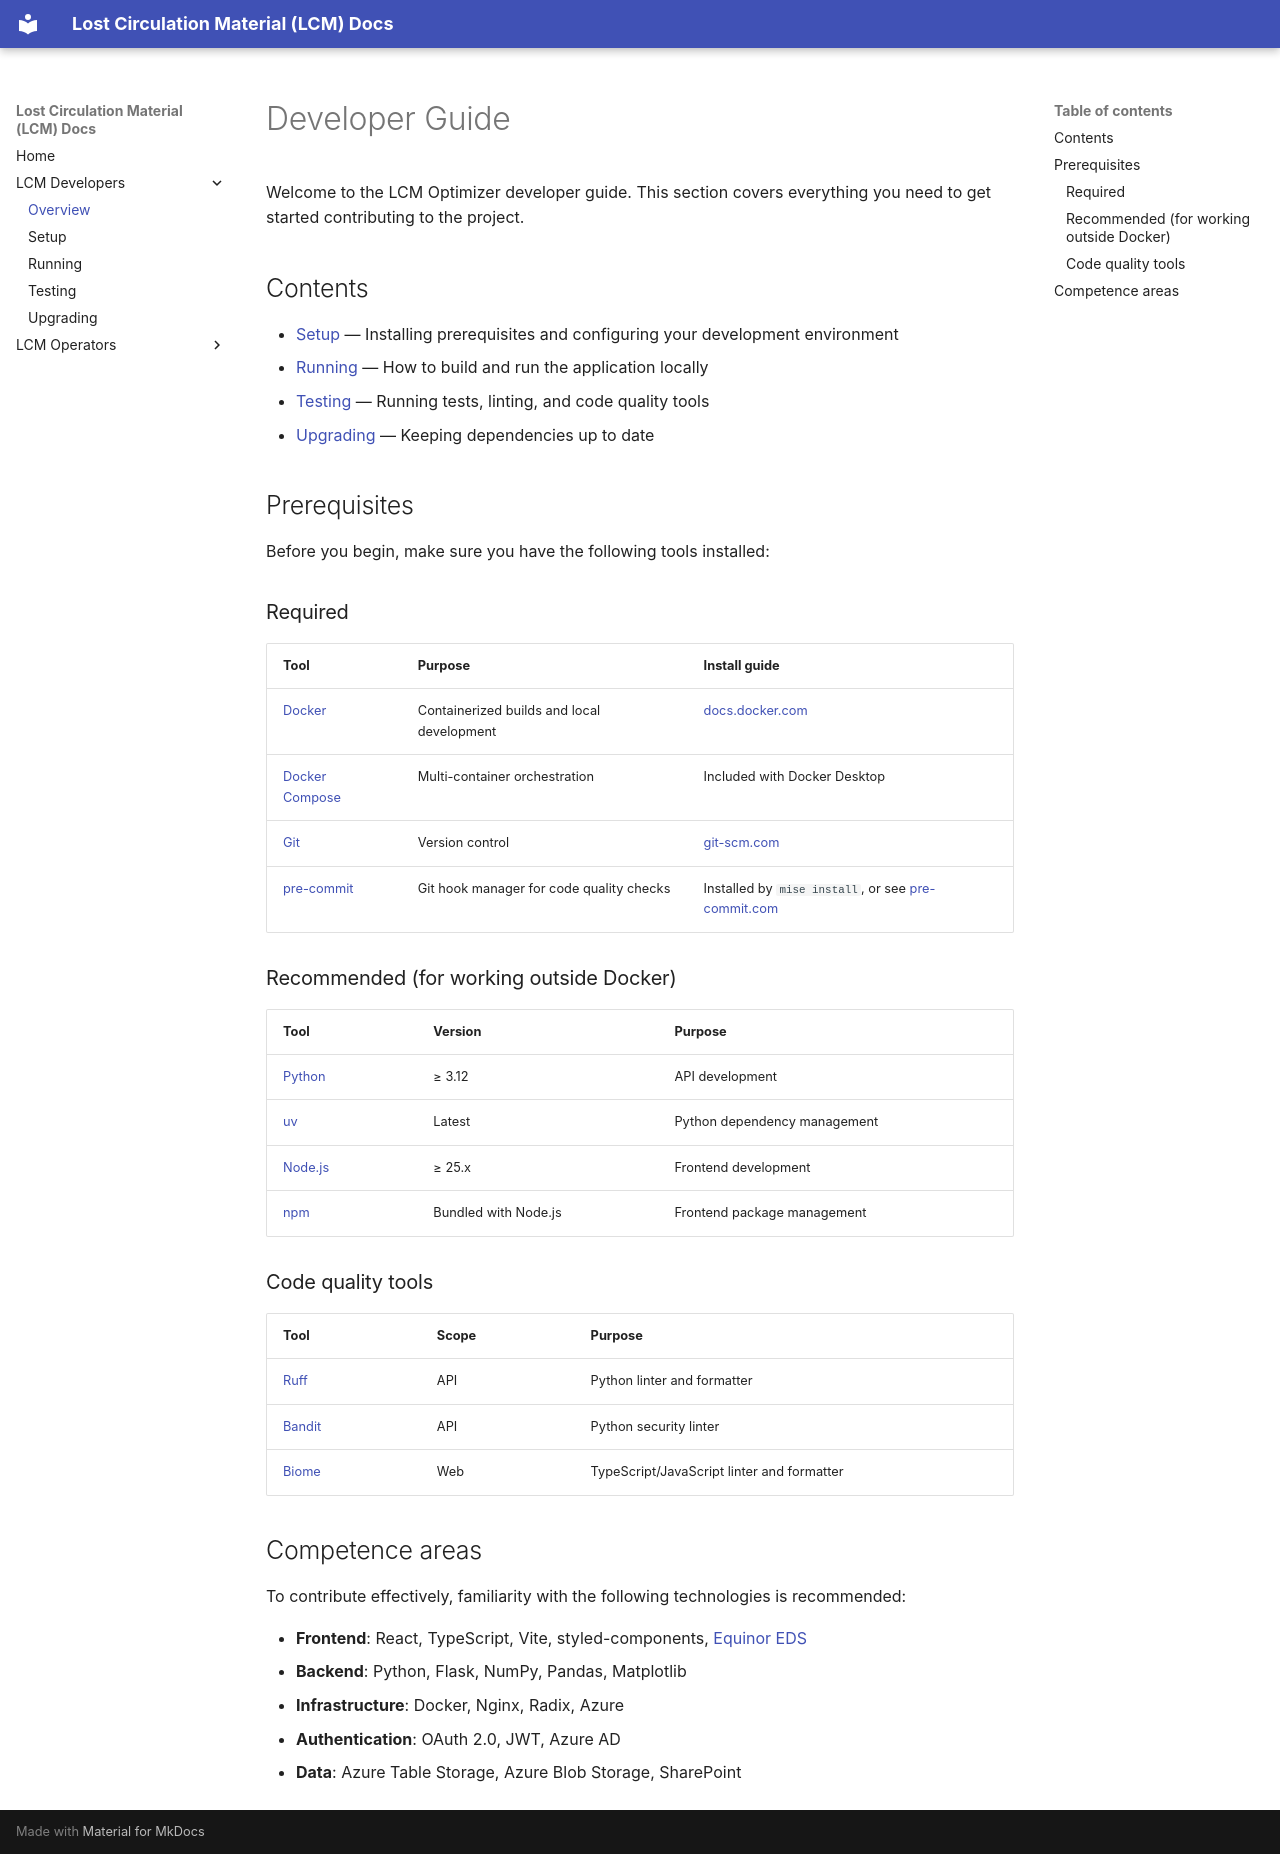

repository: equinor/lcm · page: developers/guide/index.html · generator: mkdocs

# Developer Guide

Welcome to the LCM Optimizer developer guide. This section covers everything you need to get started contributing to the project.

## Contents

- [Setup](setup.md) — Installing prerequisites and configuring your development environment
- [Running](running.md) — How to build and run the application locally
- [Testing](testing.md) — Running tests, linting, and code quality tools
- [Upgrading](upgrading.md) — Keeping dependencies up to date

## Prerequisites

Before you begin, make sure you have the following tools installed:

### Required

| Tool | Purpose | Install guide |
|------|---------|---------------|
| [Docker](https://docs.docker.com/get-docker/) | Containerized builds and local development | [docs.docker.com](https://docs.docker.com/get-docker/) |
| [Docker Compose](https://docs.docker.com/compose/install/) | Multi-container orchestration | Included with Docker Desktop |
| [Git](https://git-scm.com/) | Version control | [git-scm.com](https://git-scm.com/downloads) |
| [pre-commit](https://pre-commit.com/) | Git hook manager for code quality checks | Installed by `mise install`, or see [pre-commit.com](https://pre-commit.com/#install) |

### Recommended (for working outside Docker)

| Tool | Version | Purpose |
|------|---------|---------|
| [Python](https://www.python.org/) | ≥ 3.12 | API development |
| [uv](https://docs.astral.sh/uv/) | Latest | Python dependency management |
| [Node.js](https://nodejs.org/) | ≥ 25.x | Frontend development |
| [npm](https://docs.npmjs.com/) | Bundled with Node.js | Frontend package management |

### Code quality tools

| Tool | Scope | Purpose |
|------|-------|---------|
| [Ruff](https://docs.astral.sh/ruff/) | API | Python linter and formatter |
| [Bandit](https://bandit.readthedocs.io/) | API | Python security linter |
| [Biome](https://biomejs.dev/) | Web | TypeScript/JavaScript linter and formatter |

## Competence areas

To contribute effectively, familiarity with the following technologies is recommended:

- **Frontend**: React, TypeScript, Vite, styled-components, [Equinor EDS](https://eds.equinor.com/)
- **Backend**: Python, Flask, NumPy, Pandas, Matplotlib
- **Infrastructure**: Docker, Nginx, Radix, Azure
- **Authentication**: OAuth 2.0, JWT, Azure AD
- **Data**: Azure Table Storage, Azure Blob Storage, SharePoint
